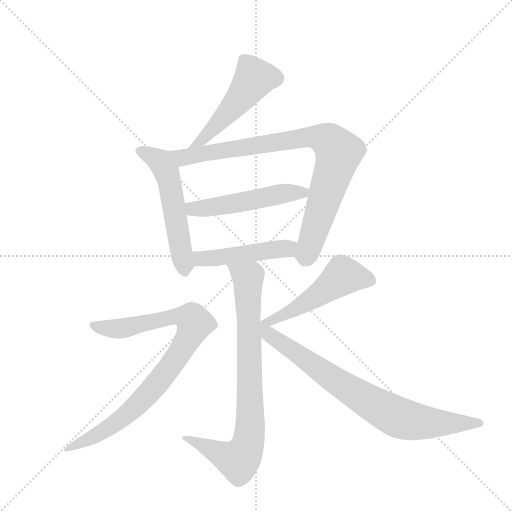
t = 0.00 s
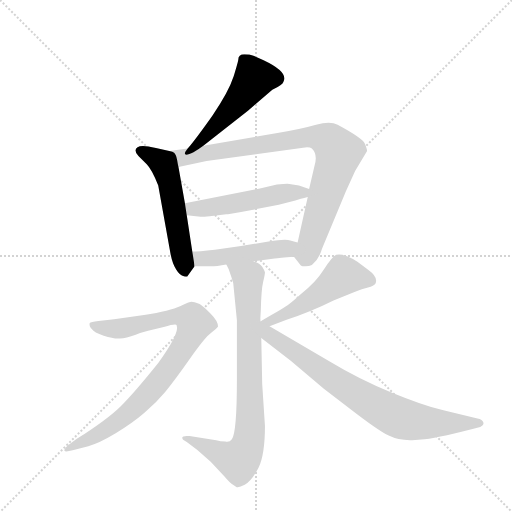
t = 1.44 s
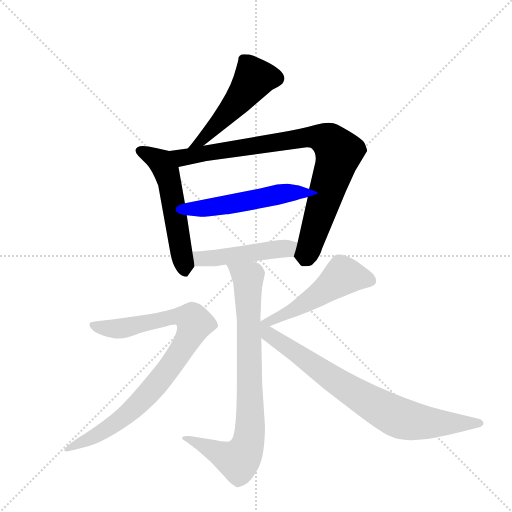
t = 2.87 s
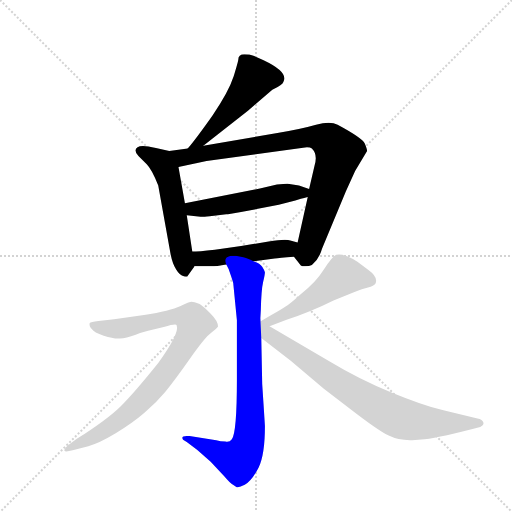
t = 4.30 s
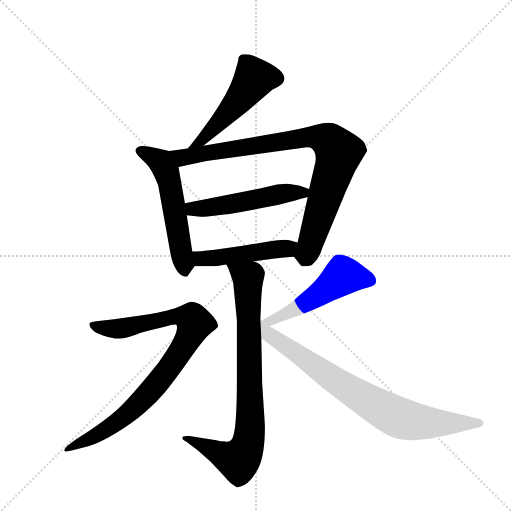
t = 5.74 s
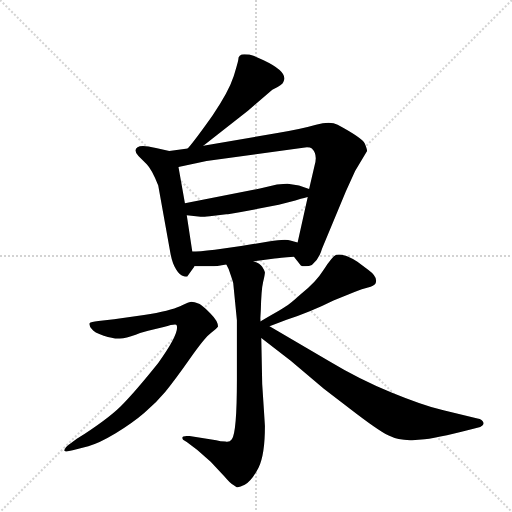
t = 7.17 s

The animated SVG that drew these frames (rendered in a browser with its animation timeline set to each time). Animation: 9 CSS @keyframes rules; one cycle of 7.17 s.

<svg version="1.1" viewBox="0 0 1024 1024" xmlns="http://www.w3.org/2000/svg">
  <g stroke="lightgray" stroke-dasharray="1,1" stroke-width="1" transform="scale(4, 4)">
    <line x1="0" y1="0" x2="256" y2="256"></line>
    <line x1="256" y1="0" x2="0" y2="256"></line>
    <line x1="128" y1="0" x2="128" y2="256"></line>
    <line x1="0" y1="128" x2="256" y2="128"></line>
  </g>
  <g transform="scale(0.92, -0.92) translate(60, -900)">
    <style type="text/css">
      
        @keyframes keyframes0 {
          from {
            stroke: blue;
            stroke-dashoffset: 511;
            stroke-width: 128;
          }
          62% {
            animation-timing-function: step-end;
            stroke: blue;
            stroke-dashoffset: 0;
            stroke-width: 128;
          }
          to {
            stroke: black;
            stroke-width: 1024;
          }
        }
        #make-me-a-hanzi-animation-0 {
          animation: keyframes0 0.6658528645833334s both;
          animation-delay: 0s;
          animation-timing-function: linear;
        }
      
        @keyframes keyframes1 {
          from {
            stroke: blue;
            stroke-dashoffset: 551;
            stroke-width: 128;
          }
          64% {
            animation-timing-function: step-end;
            stroke: blue;
            stroke-dashoffset: 0;
            stroke-width: 128;
          }
          to {
            stroke: black;
            stroke-width: 1024;
          }
        }
        #make-me-a-hanzi-animation-1 {
          animation: keyframes1 0.6984049479166666s both;
          animation-delay: 0.6658528645833334s;
          animation-timing-function: linear;
        }
      
        @keyframes keyframes2 {
          from {
            stroke: blue;
            stroke-dashoffset: 880;
            stroke-width: 128;
          }
          74% {
            animation-timing-function: step-end;
            stroke: blue;
            stroke-dashoffset: 0;
            stroke-width: 128;
          }
          to {
            stroke: black;
            stroke-width: 1024;
          }
        }
        #make-me-a-hanzi-animation-2 {
          animation: keyframes2 0.9661458333333334s both;
          animation-delay: 1.3642578125s;
          animation-timing-function: linear;
        }
      
        @keyframes keyframes3 {
          from {
            stroke: blue;
            stroke-dashoffset: 518;
            stroke-width: 128;
          }
          63% {
            animation-timing-function: step-end;
            stroke: blue;
            stroke-dashoffset: 0;
            stroke-width: 128;
          }
          to {
            stroke: black;
            stroke-width: 1024;
          }
        }
        #make-me-a-hanzi-animation-3 {
          animation: keyframes3 0.6715494791666666s both;
          animation-delay: 2.3304036458333335s;
          animation-timing-function: linear;
        }
      
        @keyframes keyframes4 {
          from {
            stroke: blue;
            stroke-dashoffset: 483;
            stroke-width: 128;
          }
          61% {
            animation-timing-function: step-end;
            stroke: blue;
            stroke-dashoffset: 0;
            stroke-width: 128;
          }
          to {
            stroke: black;
            stroke-width: 1024;
          }
        }
        #make-me-a-hanzi-animation-4 {
          animation: keyframes4 0.64306640625s both;
          animation-delay: 3.001953125s;
          animation-timing-function: linear;
        }
      
        @keyframes keyframes5 {
          from {
            stroke: blue;
            stroke-dashoffset: 827;
            stroke-width: 128;
          }
          73% {
            animation-timing-function: step-end;
            stroke: blue;
            stroke-dashoffset: 0;
            stroke-width: 128;
          }
          to {
            stroke: black;
            stroke-width: 1024;
          }
        }
        #make-me-a-hanzi-animation-5 {
          animation: keyframes5 0.9230143229166666s both;
          animation-delay: 3.64501953125s;
          animation-timing-function: linear;
        }
      
        @keyframes keyframes6 {
          from {
            stroke: blue;
            stroke-dashoffset: 887;
            stroke-width: 128;
          }
          74% {
            animation-timing-function: step-end;
            stroke: blue;
            stroke-dashoffset: 0;
            stroke-width: 128;
          }
          to {
            stroke: black;
            stroke-width: 1024;
          }
        }
        #make-me-a-hanzi-animation-6 {
          animation: keyframes6 0.9718424479166666s both;
          animation-delay: 4.568033854166667s;
          animation-timing-function: linear;
        }
      
        @keyframes keyframes7 {
          from {
            stroke: blue;
            stroke-dashoffset: 505;
            stroke-width: 128;
          }
          62% {
            animation-timing-function: step-end;
            stroke: blue;
            stroke-dashoffset: 0;
            stroke-width: 128;
          }
          to {
            stroke: black;
            stroke-width: 1024;
          }
        }
        #make-me-a-hanzi-animation-7 {
          animation: keyframes7 0.6609700520833334s both;
          animation-delay: 5.539876302083334s;
          animation-timing-function: linear;
        }
      
        @keyframes keyframes8 {
          from {
            stroke: blue;
            stroke-dashoffset: 799;
            stroke-width: 128;
          }
          72% {
            animation-timing-function: step-end;
            stroke: blue;
            stroke-dashoffset: 0;
            stroke-width: 128;
          }
          to {
            stroke: black;
            stroke-width: 1024;
          }
        }
        #make-me-a-hanzi-animation-8 {
          animation: keyframes8 0.9002278645833334s both;
          animation-delay: 6.200846354166667s;
          animation-timing-function: linear;
        }
      
    </style>
    
      <path d="M 382 583 L 479 659 L 532 705 Q 555 716 556 722 Q 568 743 513 769 L 491 779 Q 483 782 471 782 Q 458 782 458 770 Q 458 767 448 734 Q 437 700 402 649 Q 366 598 348 577 C 329 554 358 564 382 583 Z" fill="lightgray"></path>
    
      <path d="M 308 572 L 279 578 Q 248 586 239 580 Q 229 573 241 561 L 259 543 Q 270 532 284 497 L 311 347 Q 315 327 323 314 Q 331 301 338 300 Q 345 298 347 299 L 363 321 C 363 321 363 323 358 353 L 346 432 L 342 458 L 328 537 C 323 567 322 569 308 572 Z" fill="lightgray"></path>
    
      <path d="M 579 342 L 594 323 Q 596 321 604 321 Q 612 321 618 324 Q 634 337 640 359 L 692 484 L 712 528 L 738 572 Q 738 576 733 588 Q 728 600 674 629 Q 658 637 627 629 Q 596 620 543 611 L 382 583 L 348 577 L 308 572 C 278 568 299 531 328 537 L 389 550 L 599 579 Q 613 581 618 577 Q 631 564 624 541 L 612 489 L 609 472 L 587 373 C 580 344 578 343 579 342 Z" fill="lightgray"></path>
    
      <path d="M 612 489 L 590 497 L 569 500 Q 566 501 542 499 L 505 490 L 342 458 C 313 452 316 435 346 432 L 376 429 Q 376 428 396 430 L 432 434 Q 436 434 464 439 L 546 455 L 582 464 L 594 468 Q 601 470 609 472 C 638 480 638 480 612 489 Z" fill="lightgray"></path>
    
      <path d="M 491 332 L 537 338 Q 546 340 579 342 C 609 344 616 366 587 373 L 571 377 Q 562 381 524 375 L 464 365 L 407 357 Q 371 353 358 353 C 328 352 333 321 363 321 L 398 321 Q 411 321 432 325 L 491 332 Z" fill="lightgray"></path>
    
      <path d="M 455 204 L 455 74 Q 455 -40 444 -55 Q 439 -62 430 -60 Q 419 -60 410 -57 L 352 -48 Q 331 -46 338 -56 L 346 -61 L 369 -78 L 398 -104 L 428 -136 Q 440 -150 444 -152 Q 448 -154 453 -158 Q 457 -162 472 -154 Q 487 -146 502 -117 Q 516 -88 516 -26 L 510 65 L 508 165 L 506 208 L 507 226 Q 508 270 512 287 Q 516 303 516 308 Q 515 312 510 320 Q 505 328 491 332 C 464 346 420 352 432 325 L 437 315 Q 444 295 447 285 L 455 204 Z" fill="lightgray"></path>
    
      <path d="M 132 -70 Q 155 -64 191.5 -42 Q 228 -20 254 2.5 Q 280 25 299.5 48.5 Q 319 72 352 119 Q 385 166 398.5 176 Q 412 186 414 190 Q 414 202 398 218 Q 382 234 374 239 Q 361 244 356.5 244 Q 352 244 331.5 234.5 Q 311 225 253 215 L 188 206 L 154 202 Q 137 200 135 198 Q 133 191 140 184 Q 144 177 165.5 170 Q 187 163 200.5 164 Q 214 165 235 172.5 Q 256 180 262 181 L 296 189 Q 323 197 324 193 Q 331 176 284 111 Q 231 45 202 16.5 Q 173 -12 107 -54 L 88 -68 Q 79 -76 80 -80 Q 82 -83 98 -79 L 132 -70 Z" fill="lightgray"></path>
    
      <path d="M 526 191 L 563 205 Q 617 223 665 247 L 712 266 Q 727 272 740 275 Q 753 278 756 283 Q 763 297 741 313 L 717 331 Q 687 350 671 346 Q 662 342 644 314 Q 626 285 593 260 Q 571 240 560 233 Q 549 226 504 200 L 506 200 C 483 181 498 180 526 191 L 526 191 Z" fill="lightgray"></path>
    
      <path d="M 508 165 L 572 116 L 644 55 L 700 12 Q 762 -36 785 -47 Q 807 -58 836 -57 L 863 -55 Q 900 -50 984 -28 Q 992 -25 991 -19 Q 989 -12 978 -10 L 904 8 Q 859 19 791 47 Q 722 75 654 116 L 526 191 C 494 210 460 202 508 165 Z" fill="lightgray"></path>
    
    
      <clipPath id="make-me-a-hanzi-clip-0">
        <path d="M 382 583 L 479 659 L 532 705 Q 555 716 556 722 Q 568 743 513 769 L 491 779 Q 483 782 471 782 Q 458 782 458 770 Q 458 767 448 734 Q 437 700 402 649 Q 366 598 348 577 C 329 554 358 564 382 583 Z"></path>
      </clipPath>
      <path clip-path="url(#make-me-a-hanzi-clip-0)" d="M 540 730 L 492 730 L 445 665 L 381 597 L 353 579" fill="none" id="make-me-a-hanzi-animation-0" stroke-dasharray="383 766" stroke-linecap="round"></path>
    
      <clipPath id="make-me-a-hanzi-clip-1">
        <path d="M 308 572 L 279 578 Q 248 586 239 580 Q 229 573 241 561 L 259 543 Q 270 532 284 497 L 311 347 Q 315 327 323 314 Q 331 301 338 300 Q 345 298 347 299 L 363 321 C 363 321 363 323 358 353 L 346 432 L 342 458 L 328 537 C 323 567 322 569 308 572 Z"></path>
      </clipPath>
      <path clip-path="url(#make-me-a-hanzi-clip-1)" d="M 245 571 L 282 554 L 302 526 L 343 310" fill="none" id="make-me-a-hanzi-animation-1" stroke-dasharray="423 846" stroke-linecap="round"></path>
    
      <clipPath id="make-me-a-hanzi-clip-2">
        <path d="M 579 342 L 594 323 Q 596 321 604 321 Q 612 321 618 324 Q 634 337 640 359 L 692 484 L 712 528 L 738 572 Q 738 576 733 588 Q 728 600 674 629 Q 658 637 627 629 Q 596 620 543 611 L 382 583 L 348 577 L 308 572 C 278 568 299 531 328 537 L 389 550 L 599 579 Q 613 581 618 577 Q 631 564 624 541 L 612 489 L 609 472 L 587 373 C 580 344 578 343 579 342 Z"></path>
      </clipPath>
      <path clip-path="url(#make-me-a-hanzi-clip-2)" d="M 315 568 L 347 558 L 615 602 L 657 592 L 676 569 L 674 558 L 609 353 L 592 344" fill="none" id="make-me-a-hanzi-animation-2" stroke-dasharray="752 1504" stroke-linecap="round"></path>
    
      <clipPath id="make-me-a-hanzi-clip-3">
        <path d="M 612 489 L 590 497 L 569 500 Q 566 501 542 499 L 505 490 L 342 458 C 313 452 316 435 346 432 L 376 429 Q 376 428 396 430 L 432 434 Q 436 434 464 439 L 546 455 L 582 464 L 594 468 Q 601 470 609 472 C 638 480 638 480 612 489 Z"></path>
      </clipPath>
      <path clip-path="url(#make-me-a-hanzi-clip-3)" d="M 351 453 L 359 446 L 387 447 L 553 480 L 598 480 L 605 486" fill="none" id="make-me-a-hanzi-animation-3" stroke-dasharray="390 780" stroke-linecap="round"></path>
    
      <clipPath id="make-me-a-hanzi-clip-4">
        <path d="M 491 332 L 537 338 Q 546 340 579 342 C 609 344 616 366 587 373 L 571 377 Q 562 381 524 375 L 464 365 L 407 357 Q 371 353 358 353 C 328 352 333 321 363 321 L 398 321 Q 411 321 432 325 L 491 332 Z"></path>
      </clipPath>
      <path clip-path="url(#make-me-a-hanzi-clip-4)" d="M 362 348 L 377 337 L 411 339 L 563 359 L 582 369" fill="none" id="make-me-a-hanzi-animation-4" stroke-dasharray="355 710" stroke-linecap="round"></path>
    
      <clipPath id="make-me-a-hanzi-clip-5">
        <path d="M 455 204 L 455 74 Q 455 -40 444 -55 Q 439 -62 430 -60 Q 419 -60 410 -57 L 352 -48 Q 331 -46 338 -56 L 346 -61 L 369 -78 L 398 -104 L 428 -136 Q 440 -150 444 -152 Q 448 -154 453 -158 Q 457 -162 472 -154 Q 487 -146 502 -117 Q 516 -88 516 -26 L 510 65 L 508 165 L 506 208 L 507 226 Q 508 270 512 287 Q 516 303 516 308 Q 515 312 510 320 Q 505 328 491 332 C 464 346 420 352 432 325 L 437 315 Q 444 295 447 285 L 455 204 Z"></path>
      </clipPath>
      <path clip-path="url(#make-me-a-hanzi-clip-5)" d="M 440 323 L 479 296 L 484 -35 L 478 -69 L 456 -99 L 345 -52" fill="none" id="make-me-a-hanzi-animation-5" stroke-dasharray="699 1398" stroke-linecap="round"></path>
    
      <clipPath id="make-me-a-hanzi-clip-6">
        <path d="M 132 -70 Q 155 -64 191.5 -42 Q 228 -20 254 2.5 Q 280 25 299.5 48.5 Q 319 72 352 119 Q 385 166 398.5 176 Q 412 186 414 190 Q 414 202 398 218 Q 382 234 374 239 Q 361 244 356.5 244 Q 352 244 331.5 234.5 Q 311 225 253 215 L 188 206 L 154 202 Q 137 200 135 198 Q 133 191 140 184 Q 144 177 165.5 170 Q 187 163 200.5 164 Q 214 165 235 172.5 Q 256 180 262 181 L 296 189 Q 323 197 324 193 Q 331 176 284 111 Q 231 45 202 16.5 Q 173 -12 107 -54 L 88 -68 Q 79 -76 80 -80 Q 82 -83 98 -79 L 132 -70 Z"></path>
      </clipPath>
      <path clip-path="url(#make-me-a-hanzi-clip-6)" d="M 140 192 L 202 186 L 324 212 L 352 209 L 363 197 L 337 143 L 307 99 L 234 16 L 163 -39 L 84 -74" fill="none" id="make-me-a-hanzi-animation-6" stroke-dasharray="759 1518" stroke-linecap="round"></path>
    
      <clipPath id="make-me-a-hanzi-clip-7">
        <path d="M 526 191 L 563 205 Q 617 223 665 247 L 712 266 Q 727 272 740 275 Q 753 278 756 283 Q 763 297 741 313 L 717 331 Q 687 350 671 346 Q 662 342 644 314 Q 626 285 593 260 Q 571 240 560 233 Q 549 226 504 200 L 506 200 C 483 181 498 180 526 191 L 526 191 Z"></path>
      </clipPath>
      <path clip-path="url(#make-me-a-hanzi-clip-7)" d="M 746 289 L 683 299 L 594 235 L 526 201" fill="none" id="make-me-a-hanzi-animation-7" stroke-dasharray="377 754" stroke-linecap="round"></path>
    
      <clipPath id="make-me-a-hanzi-clip-8">
        <path d="M 508 165 L 572 116 L 644 55 L 700 12 Q 762 -36 785 -47 Q 807 -58 836 -57 L 863 -55 Q 900 -50 984 -28 Q 992 -25 991 -19 Q 989 -12 978 -10 L 904 8 Q 859 19 791 47 Q 722 75 654 116 L 526 191 C 494 210 460 202 508 165 Z"></path>
      </clipPath>
      <path clip-path="url(#make-me-a-hanzi-clip-8)" d="M 509 201 L 524 173 L 545 158 L 691 58 L 802 -6 L 853 -18 L 981 -19" fill="none" id="make-me-a-hanzi-animation-8" stroke-dasharray="671 1342" stroke-linecap="round"></path>
    
  </g>
</svg>
